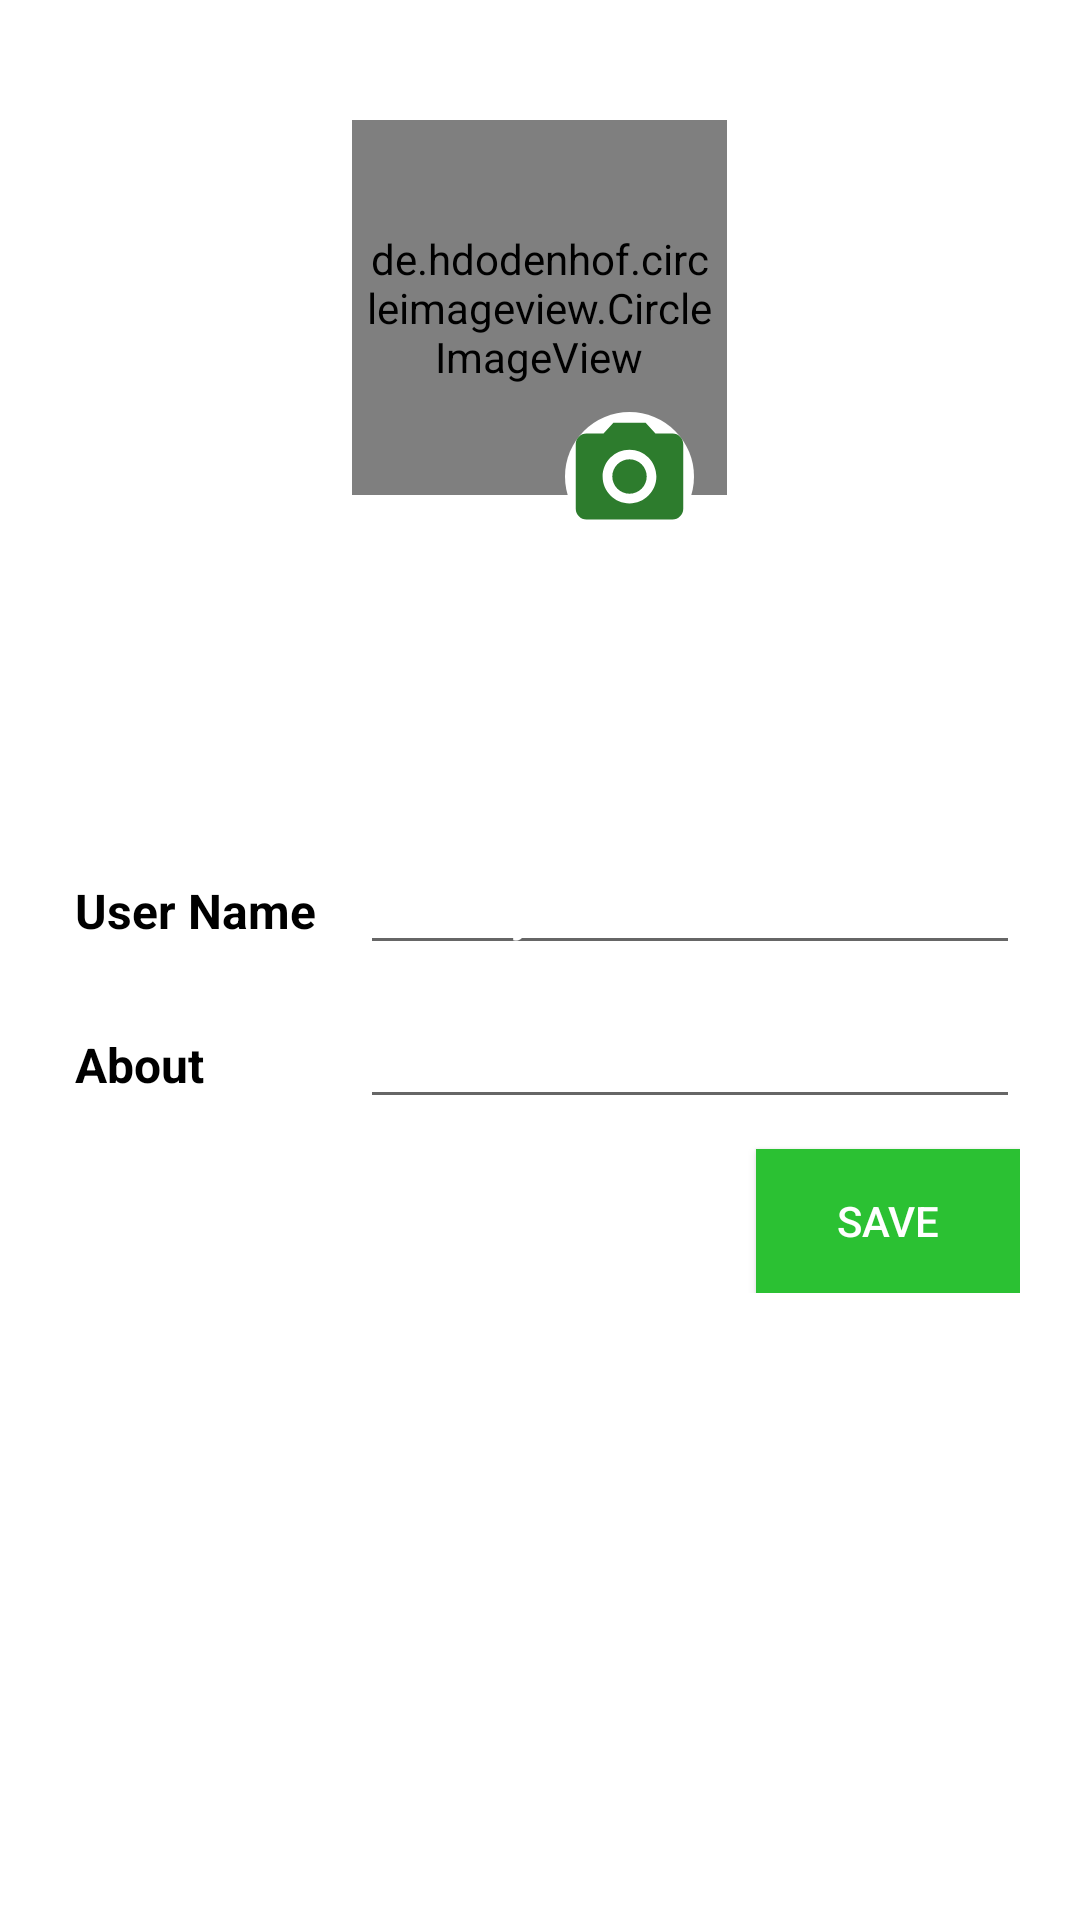

The Android layout XML behind this screen, and the referenced resources:
<!-- AndroidManifest.xml: application theme Theme.FriendsChats -->
<!-- res/layout/fragment_profile.xml -->
<?xml version="1.0" encoding="utf-8"?>
<androidx.constraintlayout.widget.ConstraintLayout xmlns:android="http://schemas.android.com/apk/res/android"
    xmlns:app="http://schemas.android.com/apk/res-auto"
    xmlns:tools="http://schemas.android.com/tools"
    android:layout_width="match_parent"
    android:layout_height="match_parent"
    android:background="#FFFFFF"
    tools:context=".Fragments.ProfileFragment">

    <LinearLayout
        android:layout_width="match_parent"
        android:layout_height="0dp"
        android:background="@color/white"
        android:backgroundTint="#FFFFFF"
        android:orientation="vertical"
        app:layout_constraintBottom_toBottomOf="parent"
        app:layout_constraintEnd_toEndOf="parent"
        app:layout_constraintHorizontal_bias="0.0"
        app:layout_constraintStart_toStartOf="parent"
        app:layout_constraintTop_toTopOf="parent"
        app:layout_constraintVertical_bias="0.0">

        <LinearLayout
            android:id="@+id/linear"
            android:layout_width="match_parent"
            android:layout_height="wrap_content"
            android:layout_below="@id/backArrow"
            android:layout_marginStart="20dp"
            android:layout_marginLeft="20dp"
            android:layout_marginTop="30dp"
            android:layout_marginEnd="20dp"
            android:layout_marginRight="20dp"
            android:layout_marginBottom="5dp"
            android:gravity="center"
            android:orientation="vertical">

            <de.hdodenhof.circleimageview.CircleImageView
                android:id="@+id/ivProfileImage"
                android:layout_width="125dp"
                android:layout_height="125dp"
                android:layout_margin="10dp"
                android:padding="5dp"
                android:src="@drawable/avatar"
                app:civ_border_color="#FF000000"
                app:civ_border_width="2dp"
                app:layout_constraintBottom_toBottomOf="parent"
                app:layout_constraintStart_toEndOf="@+id/backArrow"
                app:layout_constraintTop_toTopOf="parent"
                app:layout_constraintVertical_bias="0.511" />

            <ImageView
                android:id="@+id/ivAddProfile"
                android:layout_width="43dp"
                android:layout_height="43dp"
                android:layout_marginStart="30dp"
                android:layout_marginLeft="30dp"
                android:layout_marginTop="-38dp"
                android:background="@drawable/circle_background"
                android:src="@drawable/ic_camera" />

            <ProgressBar
                android:id="@+id/progressBar"
                style="?android:attr/progressBarStyle"
                android:layout_width="50dp"
                android:layout_height="50dp"
                android:layout_marginTop="-100dp"
                android:visibility="gone" />

            <LinearLayout
                android:layout_width="match_parent"
                android:layout_height="match_parent"
                android:layout_marginTop="100dp"
                android:orientation="horizontal">

                <TextView
                    android:id="@+id/textView"
                    android:layout_width="100dp"
                    android:layout_height="wrap_content"
                    android:padding="5dp"
                    android:text="User Name"
                    android:textColor="@color/black"
                    android:textSize="16sp"
                    android:textStyle="bold" />

                <EditText
                    android:id="@+id/etUserName"
                    android:layout_width="match_parent"
                    android:layout_height="wrap_content"
                    android:ems="10"
                    android:hint="Enter your name"
                    android:inputType="textPersonName"
                    android:textColor="@color/black"
                    android:textColorHint="@color/white" />
            </LinearLayout>

            <LinearLayout
                android:layout_width="match_parent"
                android:layout_height="match_parent"
                android:layout_marginTop="10dp"
                android:orientation="horizontal">

                <TextView
                    android:id="@+id/textView1"
                    android:layout_width="100dp"
                    android:layout_height="wrap_content"
                    android:padding="5dp"
                    android:text="About"
                    android:textColor="@color/black"
                    android:textSize="16sp"
                    android:textStyle="bold" />

                <EditText
                    android:id="@+id/etAbout"
                    android:layout_width="match_parent"
                    android:layout_height="wrap_content"
                    android:ems="10"
                    android:hint="About"
                    android:inputType="textPersonName"
                    android:textColor="@color/black"
                    android:textColorHint="@color/white" />
            </LinearLayout>

            <androidx.appcompat.widget.AppCompatButton
                android:id="@+id/btnSave"
                android:layout_width="wrap_content"
                android:layout_height="wrap_content"
                android:layout_gravity="right"
                android:layout_marginTop="10dp"
                android:background="@color/greenDark"
                android:padding="5dp"
                android:text="Save"
                android:textColor="@color/white" />

        </LinearLayout>
    </LinearLayout>


</androidx.constraintlayout.widget.ConstraintLayout>
<!-- resources referenced by this layout -->
<resources>
  <color name="black">#FF000000</color>
  <color name="greenDark">#2BC133</color>
  <color name="white">#FFFFFFFF</color>
  <!-- drawable circle_background (drawable) -->
  <?xml version="1.0" encoding="utf-8"?>
      <shape android:shape="oval" xmlns:android="http://schemas.android.com/apk/res/android">
      <solid android:color="#FFFFFF"/>
  </shape>
  <!-- drawable ic_camera (drawable) -->
  <vector android:height="24dp" android:tint="#2D7C2D"
      android:viewportHeight="24" android:viewportWidth="24"
      android:width="24dp" xmlns:android="http://schemas.android.com/apk/res/android">
      <path android:fillColor="@android:color/white" android:pathData="M12,12m-3.2,0a3.2,3.2 0,1 1,6.4 0a3.2,3.2 0,1 1,-6.4 0"/>
      <path android:fillColor="@android:color/white" android:pathData="M9,2L7.17,4L4,4c-1.1,0 -2,0.9 -2,2v12c0,1.1 0.9,2 2,2h16c1.1,0 2,-0.9 2,-2L22,6c0,-1.1 -0.9,-2 -2,-2h-3.17L15,2L9,2zM12,17c-2.76,0 -5,-2.24 -5,-5s2.24,-5 5,-5 5,2.24 5,5 -2.24,5 -5,5z"/>
  </vector>
  <style name="Theme.FriendsChats" parent="Theme.MaterialComponents.DayNight.DarkActionBar">
          
          <item name="colorPrimary">@color/greenDark</item>
          <item name="colorPrimaryVariant">@color/green</item>
          <item name="colorOnPrimary">@color/greenDark</item>
          
          <item name="colorSecondary">@color/teal_200</item>
          <item name="colorSecondaryVariant">@color/teal_700</item>
          <item name="colorOnSecondary">@color/black</item>
          
          <item name="android:statusBarColor" tools:targetApi="l">?attr/colorPrimaryVariant</item>
          
      </style>
  <color name="green">#138116</color>
  <color name="teal_200">#FF03DAC5</color>
  <color name="teal_700">#FF018786</color>
</resources>
